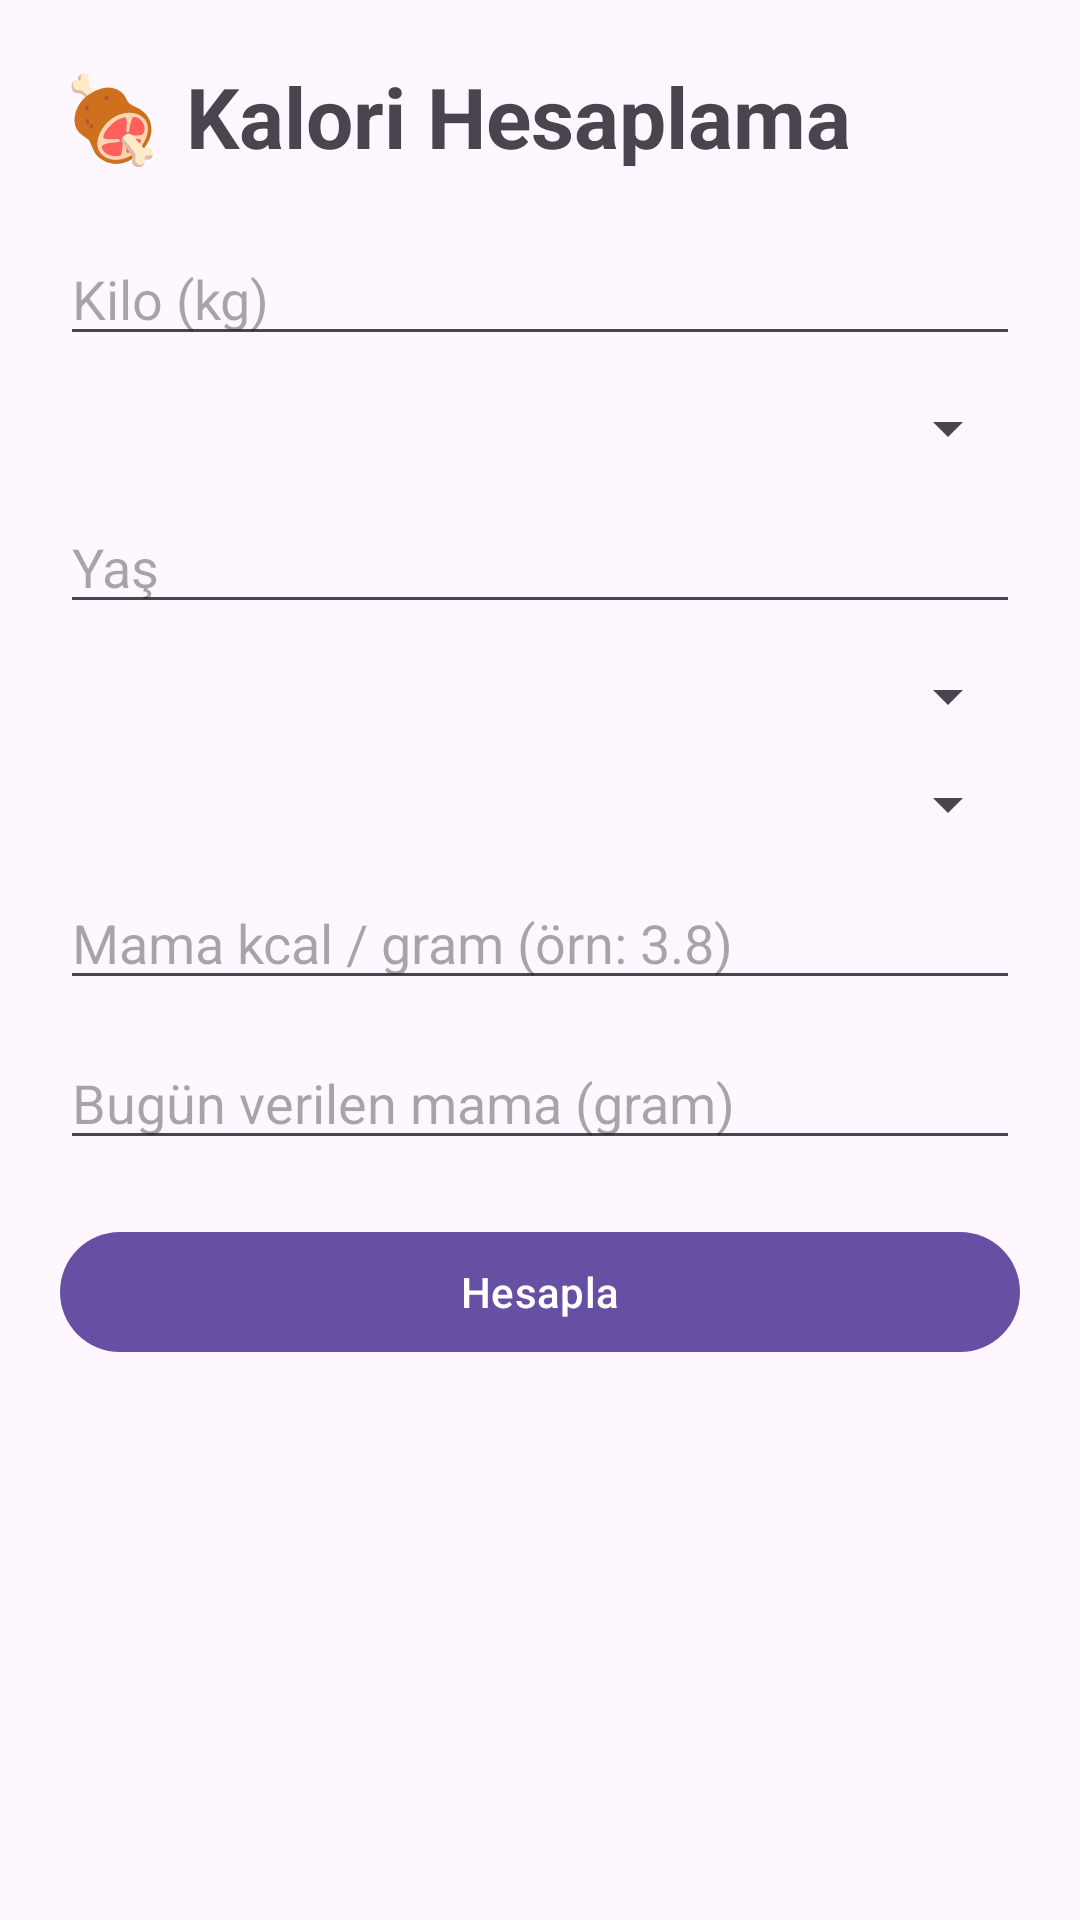

The Android layout XML behind this screen, and the referenced resources:
<!-- AndroidManifest.xml: application theme Theme.EPati -->
<!-- res/layout/fragment_calorie.xml -->
<?xml version="1.0" encoding="utf-8"?>
<ScrollView
    xmlns:android="http://schemas.android.com/apk/res/android"
    android:layout_width="match_parent"
    android:layout_height="match_parent">

    <LinearLayout
        android:layout_width="match_parent"
        android:layout_height="wrap_content"
        android:orientation="vertical"
        android:padding="20dp">

        <TextView
            android:layout_width="wrap_content"
            android:layout_height="wrap_content"
            android:text="🍖 Kalori Hesaplama"
            android:textSize="28sp"
            android:textStyle="bold"/>

        <EditText
            android:id="@+id/weightEditText"
            android:layout_width="match_parent"
            android:layout_height="wrap_content"
            android:layout_marginTop="20dp"
            android:hint="Kilo (kg)"
            android:inputType="numberDecimal"/>

        <Spinner
            android:id="@+id/petTypeSpinner"
            android:layout_width="match_parent"
            android:layout_height="wrap_content"
            android:layout_marginTop="12dp"/>

        <EditText
            android:id="@+id/ageEditText"
            android:layout_width="match_parent"
            android:layout_height="wrap_content"
            android:layout_marginTop="12dp"
            android:hint="Yaş"
            android:inputType="number"/>

        <Spinner
            android:id="@+id/goalSpinner"
            android:layout_width="match_parent"
            android:layout_height="wrap_content"
            android:layout_marginTop="12dp"/>

        <Spinner
            android:id="@+id/neuteredSpinner"
            android:layout_width="match_parent"
            android:layout_height="wrap_content"
            android:layout_marginTop="12dp"/>

        <EditText
            android:id="@+id/caloriePerGramEditText"
            android:layout_width="match_parent"
            android:layout_height="wrap_content"
            android:layout_marginTop="12dp"
            android:hint="Mama kcal / gram (örn: 3.8)"
            android:inputType="numberDecimal"/>

        <EditText
            android:id="@+id/givenFoodEditText"
            android:layout_width="match_parent"
            android:layout_height="wrap_content"
            android:layout_marginTop="12dp"
            android:hint="Bugün verilen mama (gram)"
            android:inputType="numberDecimal"/>

        <com.google.android.material.button.MaterialButton
            android:id="@+id/calculateButton"
            android:layout_width="match_parent"
            android:layout_height="wrap_content"
            android:layout_marginTop="20dp"
            android:text="Hesapla"/>

        <TextView
            android:id="@+id/resultText"
            android:layout_width="match_parent"
            android:layout_height="wrap_content"
            android:layout_marginTop="20dp"
            android:textSize="18sp"/>

    </LinearLayout>

</ScrollView>
<!-- resources referenced by this layout -->
<resources>
  <style name="Theme.EPati" parent="Base.Theme.EPati" />
  <style name="Base.Theme.EPati" parent="Theme.Material3.DayNight.NoActionBar">
          
          
      </style>
</resources>
